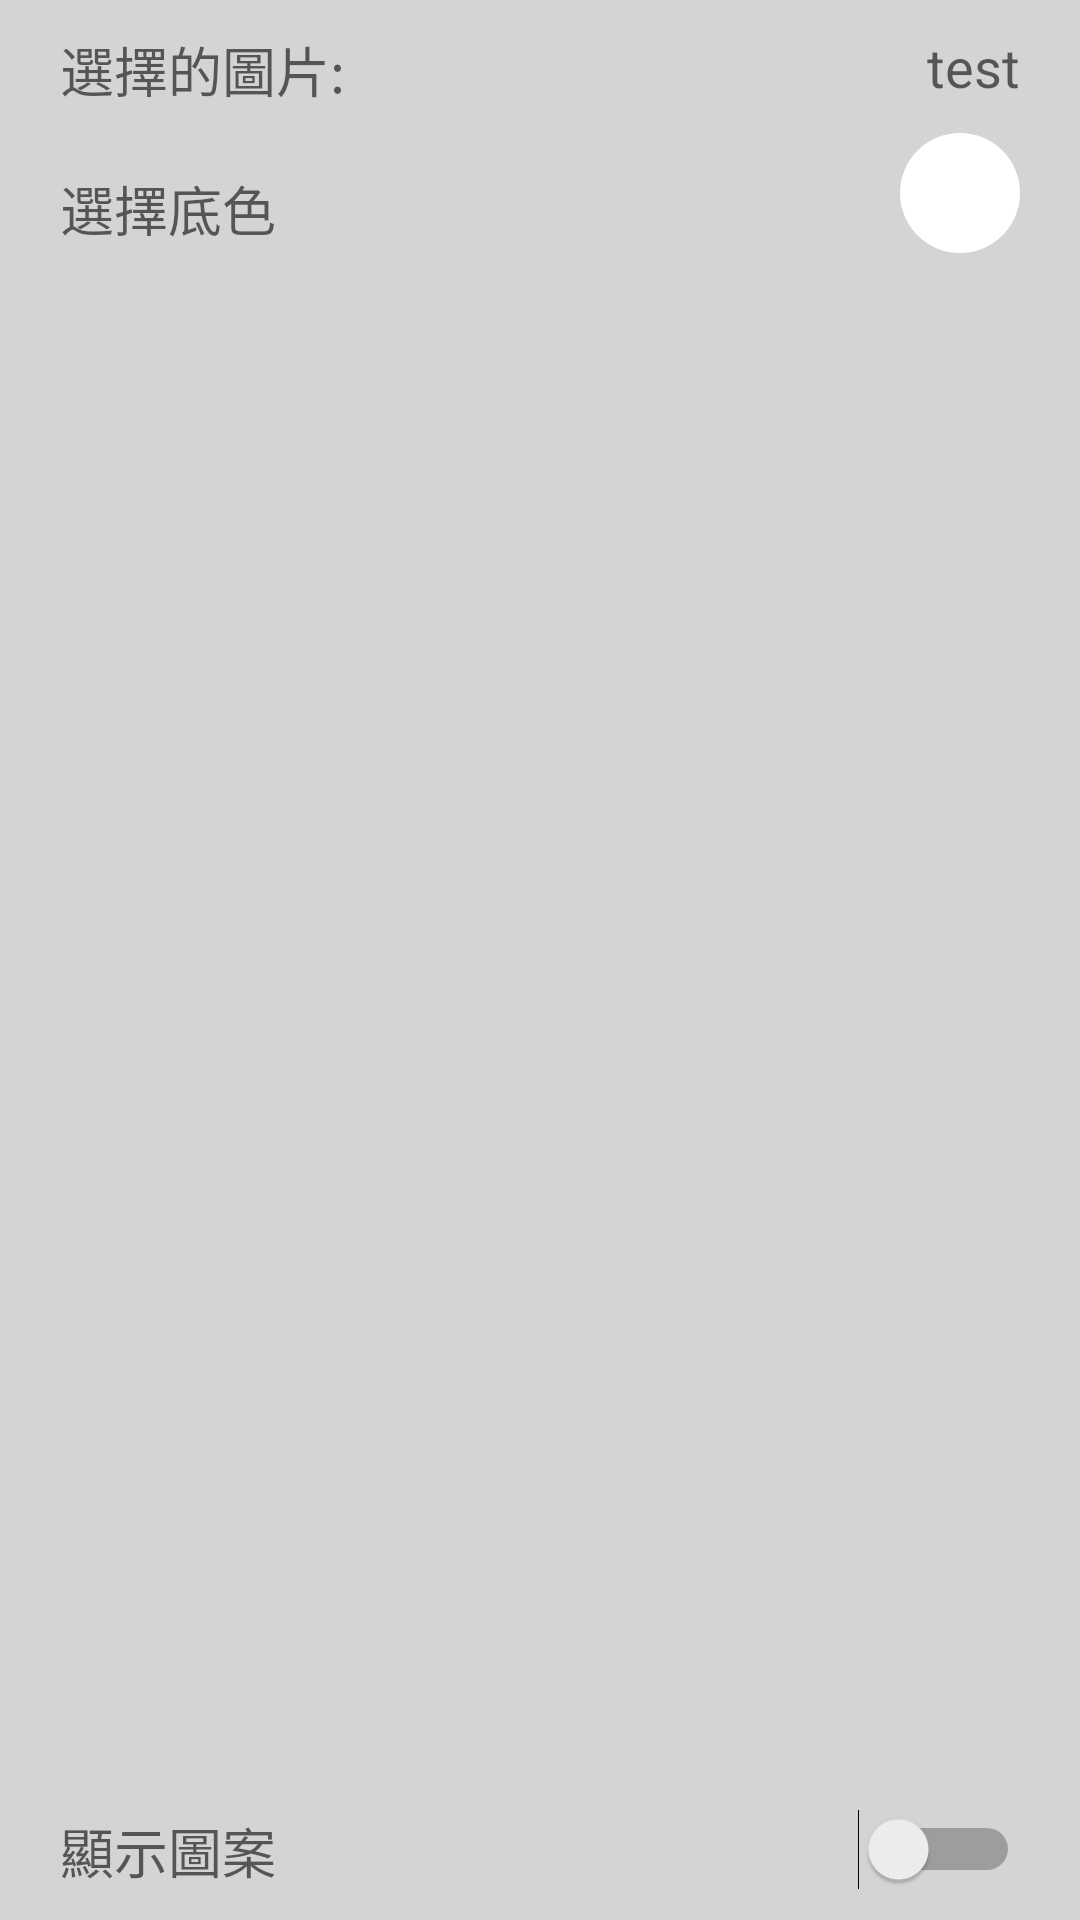

The Android layout XML behind this screen, and the referenced resources:
<!-- AndroidManifest.xml: application theme AppTheme -->
<!-- res/layout/screen_head.xml -->
<?xml version="1.0" encoding="utf-8"?>
<RelativeLayout xmlns:android="http://schemas.android.com/apk/res/android"
    android:layout_width="match_parent"
    android:layout_height="130dp"
    android:background="@color/colorBackgroundLight">

    <TextView
        android:layout_width="wrap_content"
        android:layout_height="wrap_content"
        android:textAppearance="?android:attr/textAppearanceMedium"
        android:text="@string/choosing_picture"
        android:layout_marginLeft="@dimen/txt_margin_horizontal"
        android:layout_marginTop="@dimen/txt_margin_vertical"
        android:layout_alignParentTop="true"
        android:id="@+id/textView2" />

    <TextView
        android:layout_width="wrap_content"
        android:layout_height="wrap_content"
        android:textAppearance="?android:attr/textAppearanceMedium"
        android:text="test"
        android:id="@+id/tmp_text"
        android:maxEms="5"
        android:maxLines="1"
        android:ellipsize="end"
        android:layout_marginRight="@dimen/txt_margin_horizontal"
        android:layout_marginTop="@dimen/txt_margin_vertical"
        android:layout_alignParentTop="true"
        android:layout_alignParentRight="true" />

    <TextView
        android:layout_width="wrap_content"
        android:layout_height="wrap_content"
        android:textAppearance="?android:attr/textAppearanceMedium"
        android:text="@string/choose_bar_color"
        android:id="@+id/choose_bar_color"
        android:layout_below="@+id/textView2"
        android:layout_marginTop="20dp"
        android:layout_alignLeft="@+id/textView2"
        android:layout_alignStart="@+id/textView2" />

    <TextView
        android:layout_width="wrap_content"
        android:layout_height="wrap_content"
        android:textAppearance="?android:attr/textAppearanceMedium"
        android:text="@string/mascot_none"
        android:id="@+id/mascot_none"
        android:layout_marginBottom="@dimen/txt_margin_vertical"
        android:layout_marginLeft="@dimen/txt_margin_horizontal"
        android:layout_alignParentBottom="true"
        android:layout_alignParentLeft="true"
        android:layout_alignParentStart="true" />

    <Switch
        android:layout_width="wrap_content"
        android:layout_height="wrap_content"
        android:id="@+id/mascot_none_switch"
        android:layout_marginBottom="@dimen/txt_margin_vertical"
        android:layout_marginRight="@dimen/txt_margin_horizontal"
        android:layout_alignParentBottom="true"
        android:layout_alignParentRight="true"
        android:layout_alignParentEnd="true" />

    <ImageButton
        android:layout_width="40dp"
        android:layout_height="40dp"
        android:src="@drawable/color_button"
        android:id="@+id/color_button"
        android:layout_below="@id/tmp_text"
        android:layout_marginTop="@dimen/txt_margin_vertical"
        android:layout_marginRight="@dimen/txt_margin_horizontal"
        android:layout_alignParentRight="true"
        android:layout_alignParentEnd="true" />

</RelativeLayout>
<!-- resources referenced by this layout -->
<resources>
  <color name="colorBackgroundLight">#d4d4d4</color>
  <dimen name="txt_margin_horizontal">20dp</dimen>
  <dimen name="txt_margin_vertical">10dp</dimen>
  <!-- drawable color_button (drawable) -->
  <?xml version="1.0" encoding="utf-8"?>
  <selector xmlns:android="http://schemas.android.com/apk/res/android">
      <item>
          <shape
              android:shape="oval">
              <size
                  android:width="40dp"
                  android:height="40dp" />
              <solid
                  android:color="@android:color/white" />
          </shape>
      </item>
  
  </selector>
  <string name="choose_bar_color">選擇底色</string>
  <string name="choosing_picture">選擇的圖片:</string>
  <string name="mascot_none">顯示圖案</string>
  <style name="AppTheme" parent="Theme.AppCompat.Light.DarkActionBar">
          
          <item name="colorPrimary">@color/colorBackground</item>
          <item name="colorPrimaryDark">@color/colorPrimaryDark</item>
          <item name="colorAccent">@color/colorBackground</item>
          <item name="titleTextColor">@color/colorText</item>
      </style>
  <color name="colorBackground">#393939</color>
  <color name="colorPrimaryDark">#303F9F</color>
  <color name="colorText">#ffffff</color>
</resources>
